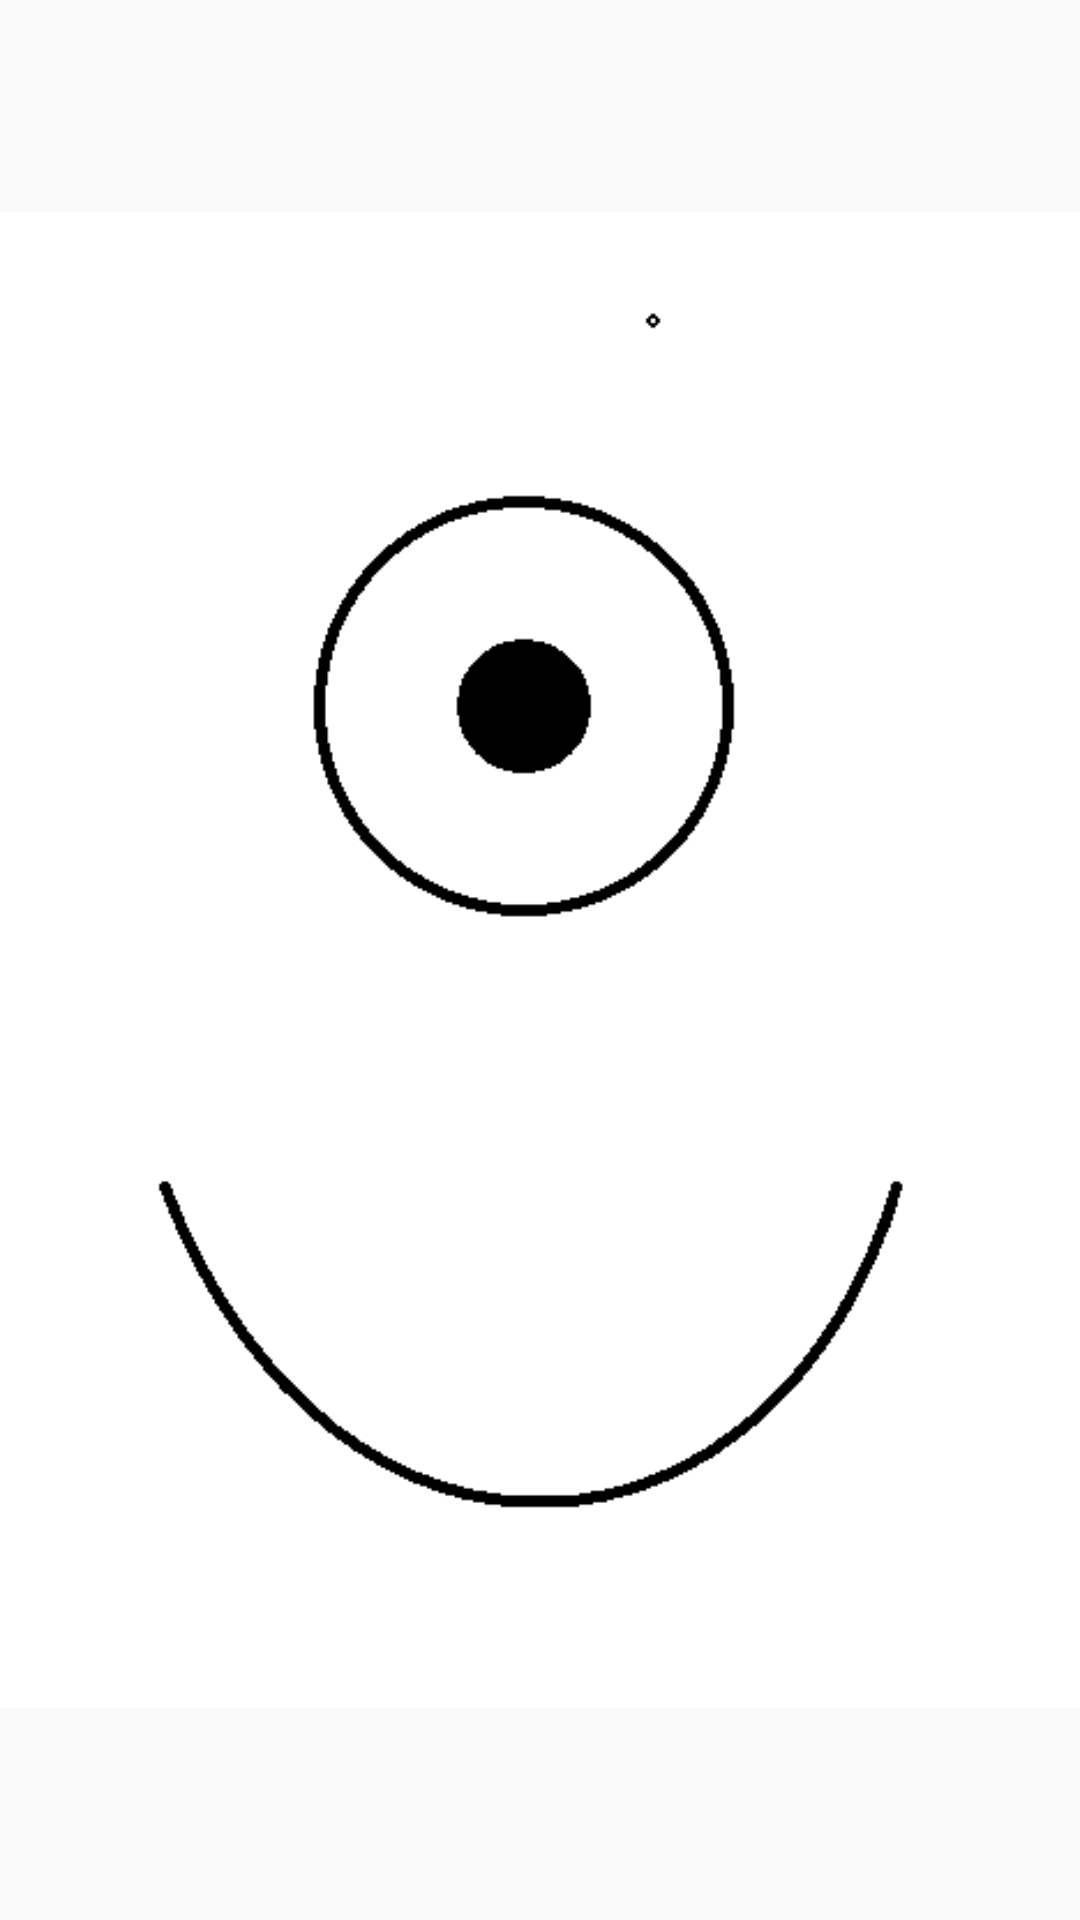

Write the Android layout XML for this screen, with the resource values it uses.
<!-- AndroidManifest.xml: application theme AppTheme -->
<!-- res/layout/activity_splash.xml -->
<?xml version="1.0" encoding="utf-8"?>
<LinearLayout xmlns:android="http://schemas.android.com/apk/res/android"
    android:layout_width="match_parent"
    android:layout_height="match_parent"
    android:orientation="vertical">

    <ImageView
        android:id="@+id/splashscreen"
        android:layout_width="match_parent"
        android:layout_height="match_parent"
        android:layout_gravity="center"
        android:src="@drawable/splash" />

</LinearLayout>
<!-- resources referenced by this layout -->
<resources>
  <!-- drawable splash: png bitmap (drawable, 6305 bytes) -->
  <style name="AppTheme" parent="Theme.AppCompat.Light.DarkActionBar">
          
          <item name="colorPrimary">@color/colorPrimary</item>
          <item name="colorPrimaryDark">@color/colorPrimaryDark</item>
          <item name="colorAccent">@color/colorAccent</item>
      </style>
  <!-- not gathered from this repository: default colours our renderer supplied (Android Studio template values) -->
  <color name="colorPrimary">#FF6200EE</color>
  <color name="colorPrimaryDark">#FF3700B3</color>
  <color name="colorAccent">#FF03DAC5</color>
</resources>
